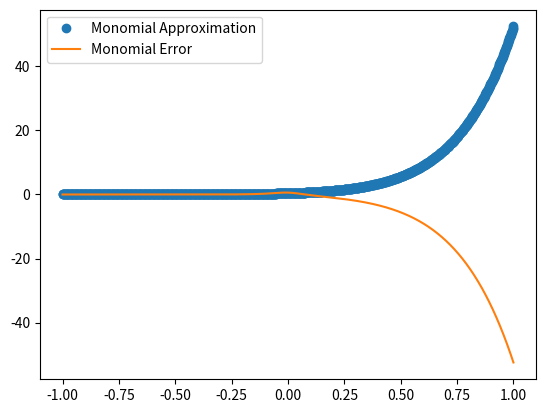
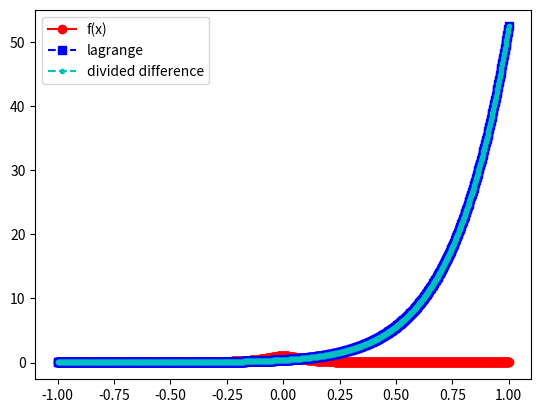
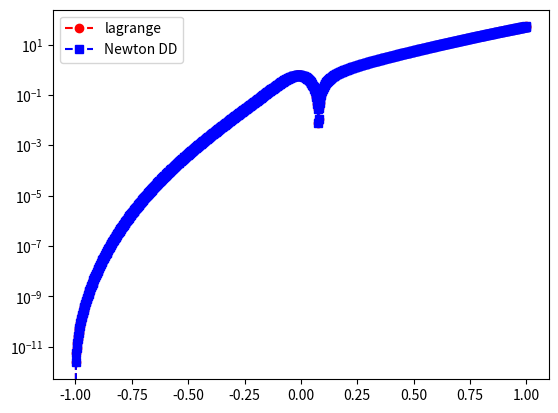

These charts were generated, in order, by the following Python code:
import numpy as np
import numpy.linalg as la
import matplotlib.pyplot as plt
from numpy.linalg import inv 

def driver():


    f = lambda x: 1/(1 + (10*x)**2)

    N = 10
    ''' interval'''
    a = -1
    b = 1
    h = 2/(N-1)
   
   
    ''' create equispaced interpolation nodes'''
    xint = np.linspace(a,b,N+1)
    xint = -1 +(xint-1)*h
    
    ''' create interpolation data'''
    yint = f(xint)

    
    ''' create points for evaluating the Lagrange interpolating polynomial'''
    Neval = 1001
    xeval = np.linspace(a,b,Neval+1)
    yeval_l= np.zeros(Neval+1)
    yeval_dd = np.zeros(Neval+1)
  
    '''Initialize and populate the first columns of the 
     divided difference matrix. We will pass the x vector'''
    y = np.zeros( (N+1, N+1) )
     
    for j in range(N+1):
       y[j][0]  = yint[j]

    y = dividedDiffTable(xint, y, N+1)
    ''' evaluate lagrange poly '''
    for kk in range(Neval+1):
       yeval_l[kk] = eval_lagrange(xeval[kk],xint,yint,N)
       yeval_dd[kk] = evalDDpoly(xeval[kk],xint,y,N)
          

    


    ''' create vector with exact values'''
    fex = f(xeval)


    '''monomial plot'''
    [a, polynomial_eval] = eval_monomial(f, xint, N, xeval)
    plt.plot(xeval, polynomial_eval, 'o',label = "Monomial Approximation")
    plt.plot(xeval, fex - polynomial_eval, label = "Monomial Error")
    plt.legend()
       

    plt.figure()    
    plt.plot(xeval,fex,'ro-', label = "f(x)")
    plt.plot(xeval,yeval_l,'bs--', label = "lagrange" ) 
    plt.plot(xeval,yeval_dd,'c.--', label = "divided difference")
    plt.legend()

    plt.figure() 
    err_l = abs(yeval_l-fex)
    err_dd = abs(yeval_dd-fex)
    plt.semilogy(xeval,err_l,'ro--',label='lagrange')
    plt.semilogy(xeval,err_dd,'bs--',label='Newton DD')
    plt.legend()
    plt.show()

def eval_monomial(f,x, N, xeval):

    vander = np.zeros([N+1,N+1])
    for i in range(N+1):
        for v in range(N+1):
            vander[i][v] = x[i]**(v)

    
    inv_vander = inv(vander)

    y = f(x) 

    a = inv_vander.dot(y)

    polynomial_eval = []

    for v in xeval:
        num = 0 
        for i in range(N+1):
            num += a[i] * v**i

        polynomial_eval.append(num)

    return(a, polynomial_eval)

    
    

def eval_lagrange(xeval,xint,yint,N):

    lj = np.ones(N+1)
    
    for count in range(N+1):
       for jj in range(N+1):
           if (jj != count):
              lj[count] = lj[count]*(xeval - xint[jj])/(xint[count]-xint[jj])

    yeval = 0.
    
    for jj in range(N+1):
       yeval = yeval + yint[jj]*lj[jj]
  
    return(yeval)
  
    


''' create divided difference matrix'''
def dividedDiffTable(x, y, n):
 
    for i in range(1, n):
        for j in range(n - i):
            y[j][i] = ((y[j][i - 1] - y[j + 1][i - 1]) /
                                     (x[j] - x[i + j]));
    return y;
    
def evalDDpoly(xval, xint,y,N):
    ''' evaluate the polynomial terms'''
    ptmp = np.zeros(N+1)
    
    ptmp[0] = 1.
    for j in range(N):
      ptmp[j+1] = ptmp[j]*(xval-xint[j])
     
    '''evaluate the divided difference polynomial'''
    yeval = 0.
    for j in range(N+1):
       yeval = yeval + y[0][j]*ptmp[j]  

    return yeval

     

driver()        
